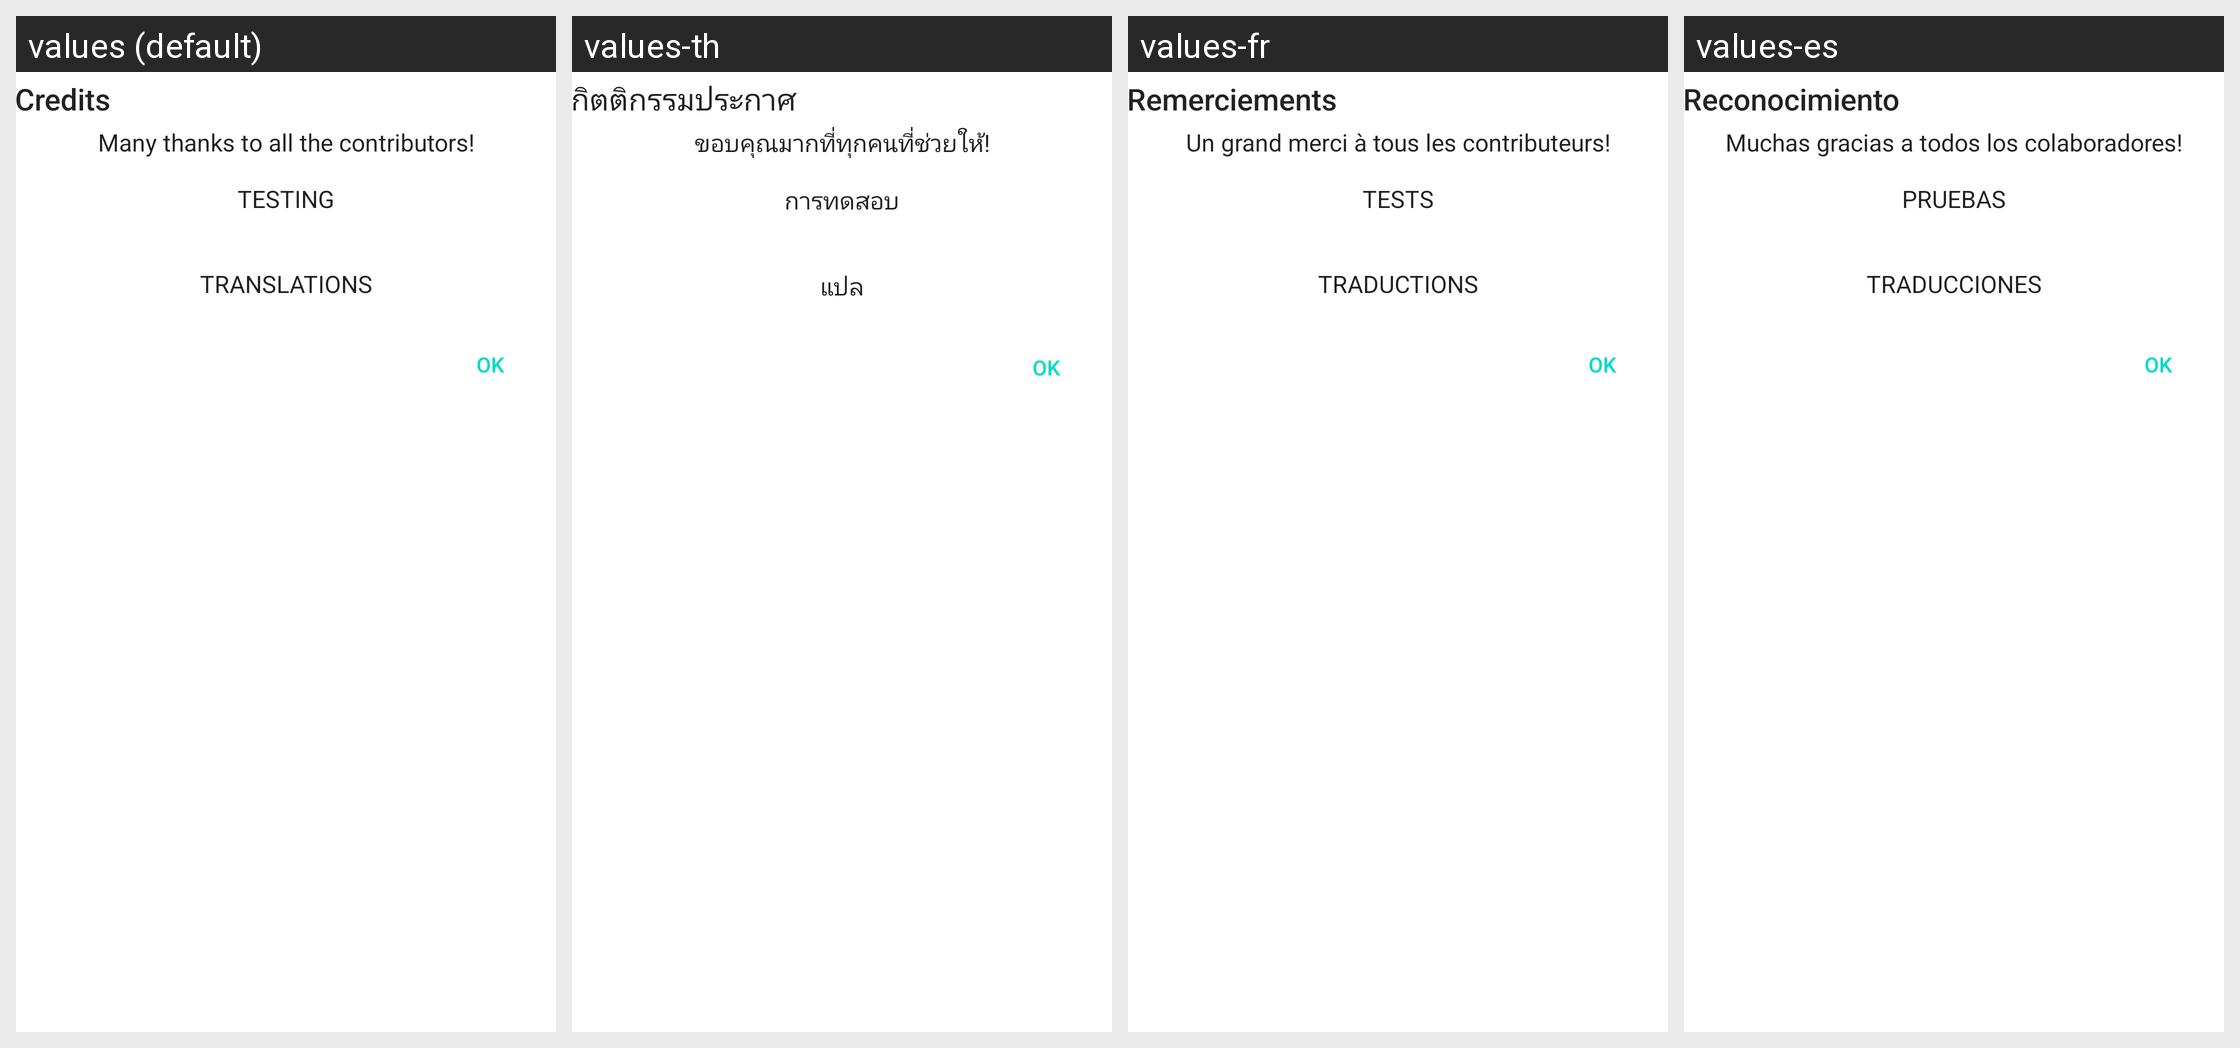

Strings drawn on this Android screen and how each of the app's shown locales translates them:
Android screen res/layout/dialog_credits.xml rendered under 4 locales, left to right: values (default), values-th, values-fr, values-es. Device: Nexus 5 (rendered at 1080×1920; each locale shown at half size, 540×960, under a caption strip naming it); theme Theme.Passbook.
Other locales in the repository, not shown: values-de, values-en-rGB, values-es-rES, values-zh, values-zh-rHK, values-zh-rTW.
Strings drawn on this screen, with the default value and each locale's value (text and hints the layout hard-codes, and strings that could not be matched under every locale, appear in the picture but are not listed):

credits
  values: Credits
  values-th: กิตติกรรมประกาศ
  values-fr: Remerciements
  values-es: Reconocimiento

thanks
  values: Many thanks to all the contributors!
  values-th: ขอบคุณมากที่ทุกคนที่ช่วยให้!
  values-fr: Un grand merci à tous les contributeurs!
  values-es: Muchas gracias a todos los colaboradores!

testing
  values: Testing
  values-th: การทดสอบ
  values-fr: Tests
  values-es: Pruebas

translation
  values: Translations
  values-th: แปล
  values-fr: Traductions
  values-es: Traducciones
